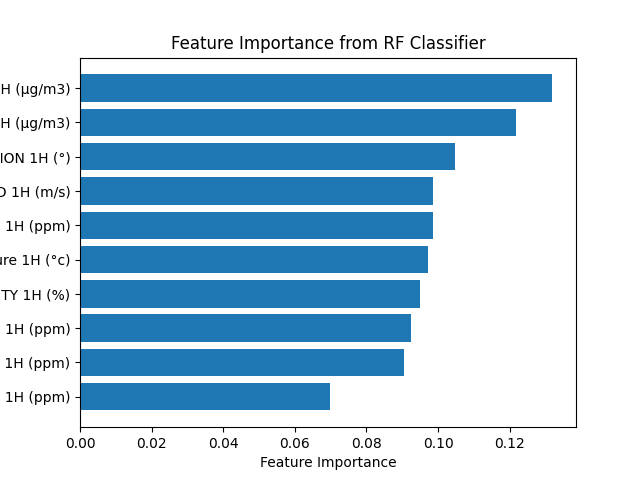

The file beside this chart, header and first rows:
Feature, Importance
SO2 1H (ppm), 0.06968
NO2 1H (ppm), 0.09036
O3 1H (ppm), 0.0925
RELATIVE HUMIDITY 1H (%), 0.095
Ambient Temperature 1H (°c), 0.09711
CO 1H (ppm), 0.09848
WIND SPEED 1H (m/s), 0.09858
WIND DIRECTION 1H (°), 0.1046
PM10 1H (µg/m3), 0.1217
PM2.5 1H (µg/m3), 0.1319
